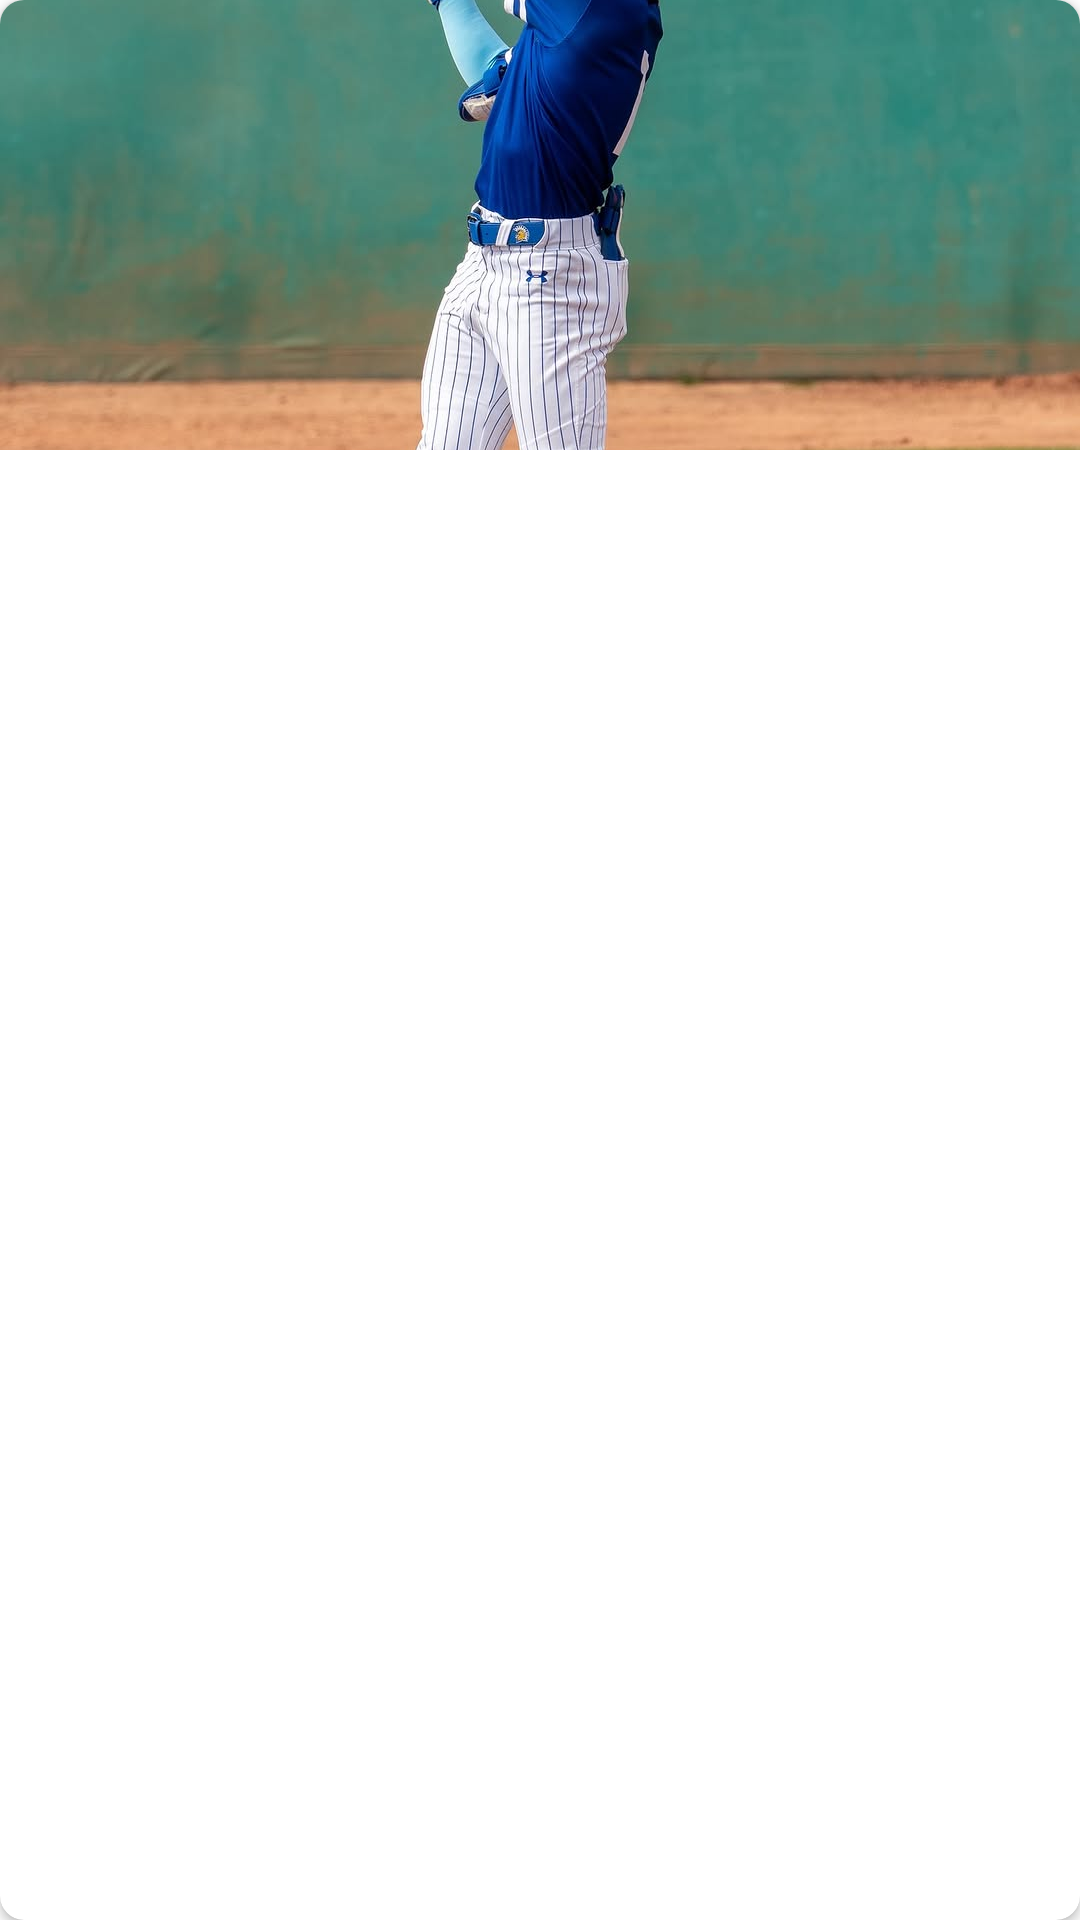

Reconstruct the res/layout file that produces this screen, plus the resources it refers to.
<!-- AndroidManifest.xml: application theme Theme.MyApplication -->
<!-- res/layout/game_cell.xml -->
<?xml version="1.0" encoding="utf-8"?>
<androidx.cardview.widget.CardView
    xmlns:android="http://schemas.android.com/apk/res/android"
    xmlns:app="http://schemas.android.com/apk/res-auto"
    android:layout_width="match_parent"
    android:layout_height="wrap_content"
    android:layout_margin="8dp"
    app:cardCornerRadius="8dp">

    
    <FrameLayout
        android:layout_width="match_parent"
        android:layout_height="wrap_content">

        
        <ImageView
            android:id="@+id/gameImageView"
            android:layout_width="match_parent"
            android:layout_height="150dp"
            android:scaleType="centerCrop"
            android:src="@drawable/placeholder_game_image" />

        
        <ImageView
            android:id="@+id/deleteIcon"
            android:layout_width="24dp"
            android:layout_height="24dp"
            android:layout_gravity="top|end"
            android:layout_margin="8dp"
            android:src="@drawable/red_minus_icon"
            android:visibility="gone"/>
    </FrameLayout>

</androidx.cardview.widget.CardView>
<!-- resources referenced by this layout -->
<resources>
  <!-- drawable placeholder_game_image: jpg bitmap (drawable, 198085 bytes) -->
  <!-- drawable red_minus_icon: png bitmap (drawable, 32673 bytes) -->
  <style name="Theme.MyApplication" parent="Theme.MaterialComponents.DayNight.DarkActionBar">
          
          <item name="colorPrimary">@color/PrimaryPurple</item>
          <item name="colorPrimaryVariant">@color/purple_700</item>
          <item name="colorOnPrimary">@color/white</item>
          
          <item name="colorSecondary">@color/teal_200</item>
          <item name="colorSecondaryVariant">@color/teal_700</item>
          <item name="colorOnSecondary">@color/black</item>
          
          <item name="android:statusBarColor">?attr/colorPrimaryVariant</item>
          
      </style>
  <color name="PrimaryPurple">#25212b</color>
  <color name="purple_700">#FF3700B3</color>
  <color name="white">#FFFFFFFF</color>
  <color name="teal_200">#FF03DAC5</color>
  <color name="teal_700">#FF018786</color>
  <color name="black">#FF000000</color>
</resources>
